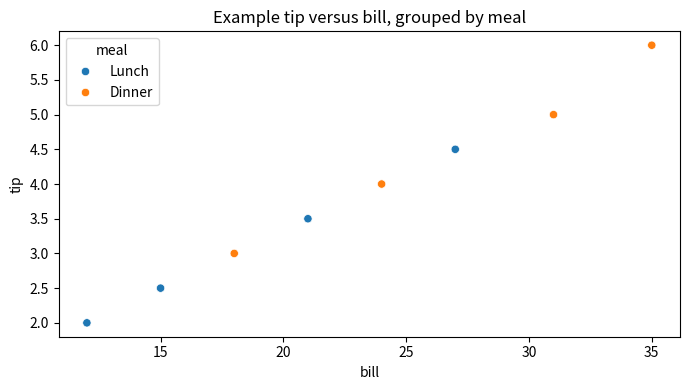

This chart was generated by the following Python code:
import pandas as pd
import seaborn as sns
import matplotlib.pyplot as plt

df = pd.DataFrame({"bill": [12, 18, 24, 31, 15, 27, 35, 21], "tip": [2, 3, 4, 5, 2.5, 4.5, 6, 3.5], "meal": ["Lunch", "Dinner", "Dinner", "Dinner", "Lunch", "Lunch", "Dinner", "Lunch"]})
fig, ax = plt.subplots(figsize=(7, 4))
sns.scatterplot(data=df, x="bill", y="tip", hue="meal", ax=ax)
ax.set(title="Example tip versus bill, grouped by meal")
fig.tight_layout()
plt.show()
